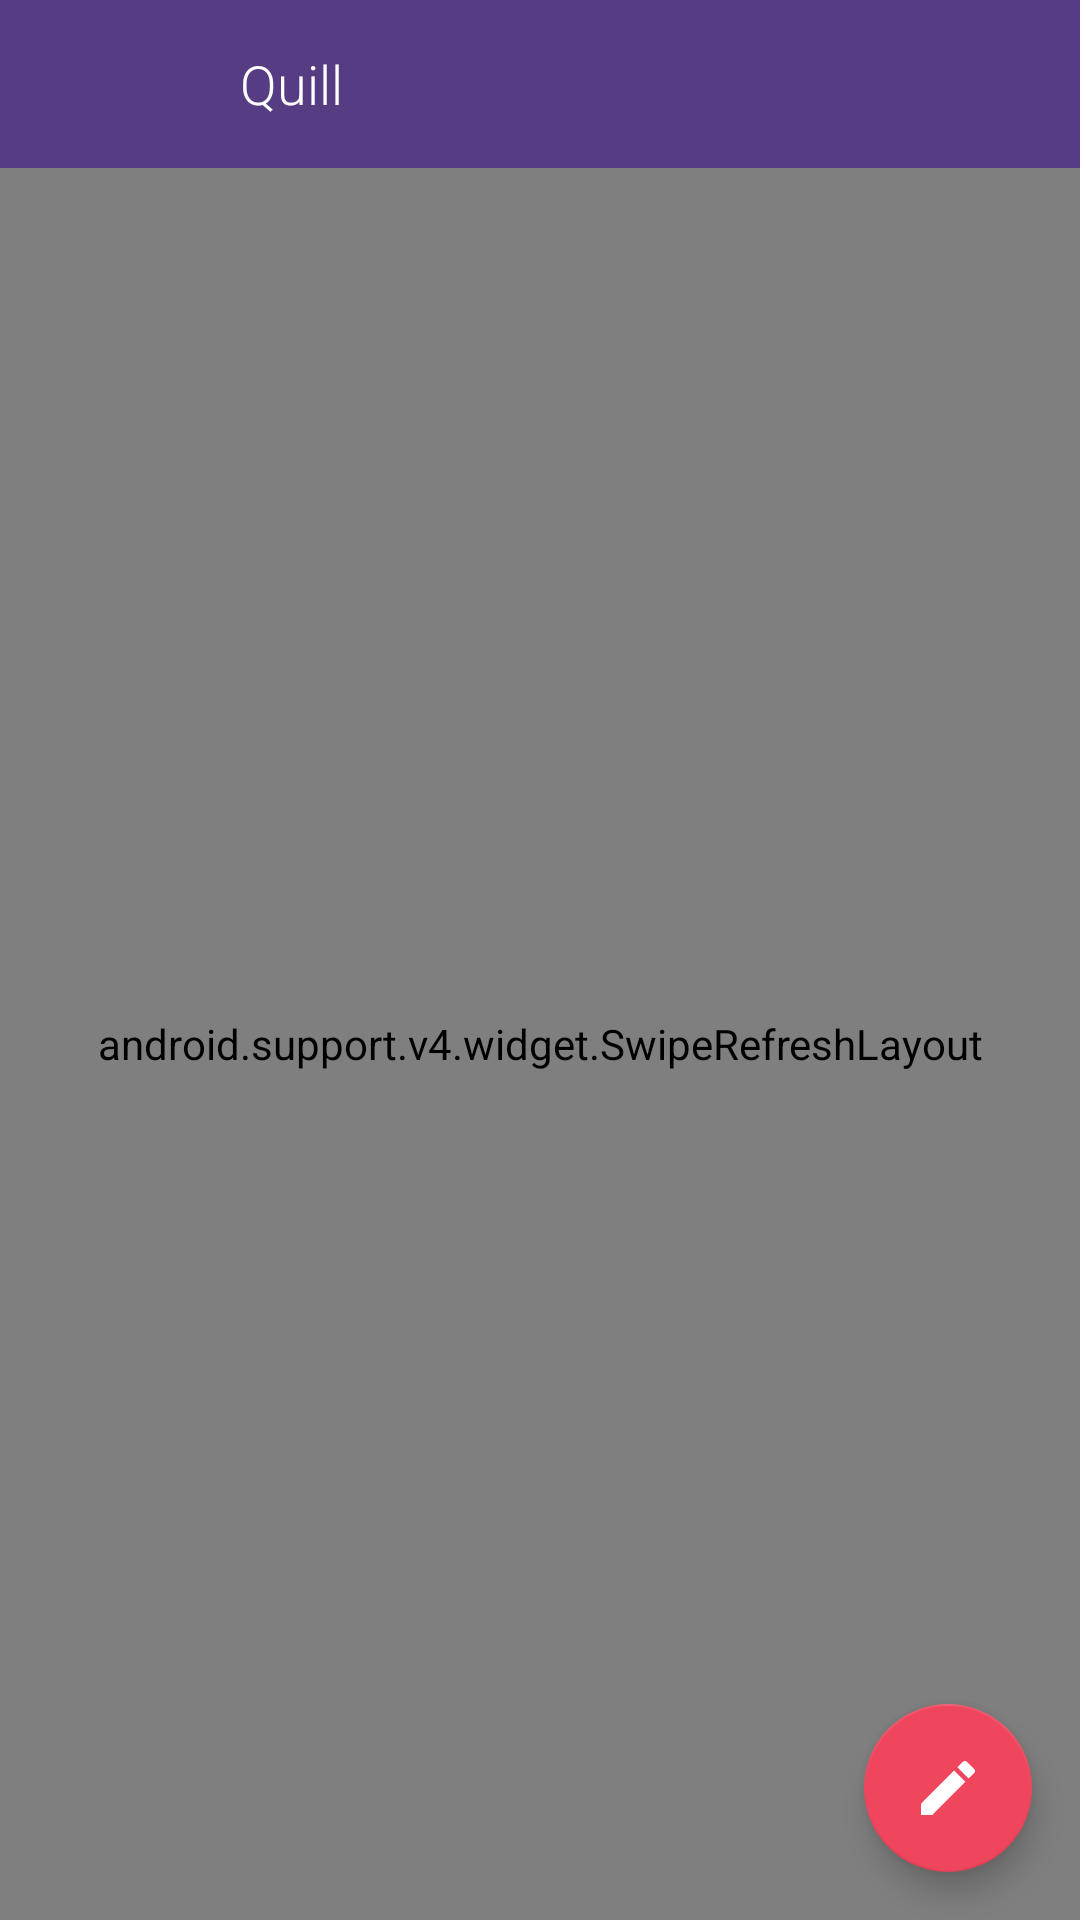

Write the Android layout XML for this screen, with the resource values it uses.
<!-- AndroidManifest.xml: activity theme CardListActivityTheme -->
<!-- res/layout/activity_post_list.xml -->
<?xml version="1.0" encoding="utf-8"?>
<FrameLayout
    xmlns:android="http://schemas.android.com/apk/res/android"
    xmlns:tools="http://schemas.android.com/tools"
    xmlns:app="http://schemas.android.com/apk/res-auto"
    android:layout_width="match_parent"
    android:layout_height="match_parent"
    tools:context=".view.PostListActivity">

    <FrameLayout
        android:id="@+id/app_bar_bg"
        android:layout_width="match_parent"
        android:layout_height="@dimen/toolbar_container_height"
        android:background="?attr/colorPrimary"
        />

    <LinearLayout
        android:layout_width="match_parent"
        android:layout_height="match_parent"
        android:orientation="vertical">

        <android.support.v7.widget.Toolbar
            android:id="@+id/toolbar"
            android:layout_width="match_parent"
            android:layout_height="wrap_content"
            android:layoutDirection="locale"
            style="@style/MyToolbar"
            tools:targetApi="jelly_bean_mr1">

            <ImageView
                android:id="@+id/user_image"
                android:layout_width="@dimen/toolbar_height"
                android:layout_height="@dimen/toolbar_height"
                android:contentDescription="@string/cdesc_user_image"
                android:padding="@dimen/padding_default"
                tools:src="@drawable/ic_launcher"
                />

            <TextView
                android:id="@+id/user_blog_title"
                style="@style/TextAppearance.Medium.Light.Inverse"
                android:layout_width="wrap_content"
                android:layout_height="match_parent"
                android:ellipsize="end"
                android:maxLines="1"
                android:paddingLeft="@dimen/padding_default"
                android:paddingRight="@dimen/padding_default"
                android:text="@string/app_name"
                tools:text="My Awesome Blog Title"
                />

        </android.support.v7.widget.Toolbar>

        <FrameLayout
            android:id="@+id/post_list_container"
            android:layout_width="match_parent"
            android:layout_height="match_parent"
            android:foreground="@drawable/appbar_shadow">

            
            
            <android.support.design.widget.CoordinatorLayout
                android:layout_width="match_parent"
                android:layout_height="match_parent">

                <android.support.v4.widget.SwipeRefreshLayout
                    android:id="@+id/swipe_refresh_layout"
                    android:layout_width="match_parent"
                    android:layout_height="match_parent">

                    <android.support.v7.widget.RecyclerView
                        android:id="@+id/post_list"
                        android:layout_width="match_parent"
                        android:layout_height="match_parent"
                        android:clipToPadding="false"
                        android:paddingBottom="@dimen/card_grid_fab_margin"
                        android:paddingEnd="@dimen/card_grid_hmargin"
                        android:paddingLeft="@dimen/card_grid_hmargin"
                        android:paddingRight="@dimen/card_grid_hmargin"
                        android:paddingStart="@dimen/card_grid_hmargin"
                        android:paddingTop="@dimen/card_grid_vmargin"
                        android:scrollbarStyle="outsideOverlay"
                        android:scrollbars="vertical"
                        tools:listitem="@layout/post_list_item"
                        />

                </android.support.v4.widget.SwipeRefreshLayout>

                <android.support.design.widget.FloatingActionButton
                    android:id="@+id/new_post_btn"
                    android:layout_height="wrap_content"
                    android:layout_width="wrap_content"
                    android:layout_gravity="bottom|end"
                    app:srcCompat="@drawable/new_draft"
                    style="@style/MyFloatingActionButton"
                    />

            </android.support.design.widget.CoordinatorLayout>

        </FrameLayout>

    </LinearLayout>

    
    <FrameLayout
        android:id="@+id/new_post_reveal"
        android:layout_width="match_parent"
        android:layout_height="match_parent"
        android:background="?android:attr/windowBackground"
        android:visibility="invisible">

        
        <View
            android:id="@+id/new_post_reveal_shrink"
            android:layout_width="match_parent"
            android:layout_height="match_parent"
            android:elevation="@dimen/toolbar_elevation"
            android:background="?attr/colorAccent"
            android:transformPivotX="0dp"
            android:transformPivotY="0dp"
            tools:targetApi="lollipop"
            />

    </FrameLayout>

</FrameLayout>
<!-- res/layout/post_list_item.xml (included above) -->
<?xml version="1.0" encoding="utf-8"?>
<android.support.v7.widget.CardView
    xmlns:android="http://schemas.android.com/apk/res/android"
    xmlns:tools="http://schemas.android.com/tools"
    xmlns:app="http://schemas.android.com/apk/res-auto"
    android:layout_width="match_parent"
    android:layout_height="wrap_content"
    style="@style/MyCardView">

    <android.support.percent.PercentRelativeLayout
        android:layout_width="match_parent"
        android:layout_height="wrap_content">

        
        <ImageView
            android:id="@+id/post_image"
            app:layout_widthPercent="100%"
            app:layout_aspectRatio="178%"
            android:layout_alignParentLeft="true"
            android:layout_alignParentStart="true"
            android:layout_alignParentTop="true"
            android:scaleType="centerCrop"
            android:adjustViewBounds="true"
            android:contentDescription="@string/cdesc_post_image"
            tools:src="@drawable/ic_launcher"
            />

        <TextView
            android:id="@+id/post_title"
            android:layout_width="match_parent"
            android:layout_height="wrap_content"
            android:layout_below="@id/post_image"
            android:paddingBottom="@dimen/padding_inline"
            android:paddingEnd="@dimen/padding_large"
            android:paddingLeft="@dimen/padding_large"
            android:paddingRight="@dimen/padding_large"
            android:paddingStart="@dimen/padding_large"
            android:paddingTop="@dimen/padding_large"
            android:textAppearance="@style/TextAppearance.Light"
            tools:text="This is a very, very, very, very loooooong post title"
            />

        <ImageView
            android:id="@+id/post_status_icon"
            android:layout_width="14dp"
            android:layout_height="14dp"
            android:layout_below="@id/post_title"
            android:layout_alignLeft="@id/post_title"
            android:layout_alignStart="@id/post_title"
            android:layout_marginLeft="@dimen/padding_large"
            android:layout_marginStart="@dimen/padding_large"
            android:layout_marginTop="3dp"
            android:scaleType="fitStart"
            tools:src="@drawable/status_draft"
            tools:ignore="ContentDescription"
            />

        <TextView
            android:id="@+id/post_status_text"
            android:layout_width="wrap_content"
            android:layout_height="wrap_content"
            android:layout_below="@id/post_title"
            android:layout_toRightOf="@id/post_status_icon"
            android:layout_toEndOf="@id/post_status_icon"
            android:layout_toLeftOf="@+id/post_tags"
            android:layout_toStartOf="@+id/post_tags"
            android:paddingBottom="@dimen/padding_large"
            android:paddingEnd="@dimen/padding_large"
            android:paddingLeft="@dimen/padding_inline"
            android:paddingRight="@dimen/padding_large"
            android:paddingStart="@dimen/padding_inline"
            android:gravity="start"
            android:maxLines="2"
            android:textAppearance="@style/TextAppearance.Small.Dim"
            android:textColor="@color/status_published"
            app:font="narrow-bold"
            tools:text="Published 5 days ago"
            />

        <TextView
            android:id="@+id/post_tags"
            android:layout_width="wrap_content"
            android:layout_height="wrap_content"
            android:layout_below="@id/post_title"
            android:layout_alignRight="@id/post_title"
            android:layout_alignEnd="@id/post_title"
            android:paddingBottom="@dimen/padding_large"
            android:paddingEnd="@dimen/padding_large"
            android:paddingRight="@dimen/padding_large"
            android:maxLines="1"
            android:ellipsize="none"
            android:textAppearance="@style/TextAppearance.Small.Dim"
            android:textColor="@color/text_tertiary"
            app:font="narrow-bold"
            tools:text="#android +2"
            tools:ignore="RtlSymmetry"
            />

    </android.support.percent.PercentRelativeLayout>

</android.support.v7.widget.CardView>
<!-- resources referenced by this layout -->
<resources>
  <color name="status_published">@color/text_tertiary</color>
  <color name="text_tertiary">#939393</color>
  <dimen name="card_grid_fab_margin">82dp</dimen>
  <dimen name="card_grid_hmargin">2.5dp</dimen>
  <dimen name="card_grid_vmargin">2dp</dimen>
  <dimen name="padding_default">8dp</dimen>
  <dimen name="padding_inline">4dp</dimen>
  <dimen name="padding_large">16dp</dimen>
  <dimen name="toolbar_container_height">96dp</dimen>
  <dimen name="toolbar_elevation">4dp</dimen>
  <dimen name="toolbar_height">56dp</dimen>
  <!-- drawable new_draft (drawable) -->
  <vector xmlns:android="http://schemas.android.com/apk/res/android"
          android:width="24dp"
          android:height="24dp"
          android:viewportWidth="24.0"
          android:viewportHeight="24.0"
          android:tint="#FFF">
      <path
          android:fillColor="#FF000000"
          android:pathData="M3,17.25V21h3.75L17.81,9.94l-3.75,-3.75L3,17.25zM20.71,7.04c0.39,-0.39 0.39,-1.02 0,-1.41l-2.34,-2.34c-0.39,-0.39 -1.02,-0.39 -1.41,0l-1.83,1.83 3.75,3.75 1.83,-1.83z"/>
  </vector>
  <!-- drawable status_draft (drawable) -->
  <vector xmlns:android="http://schemas.android.com/apk/res/android"
          android:width="24dp"
          android:height="24dp"
          android:viewportWidth="24.0"
          android:viewportHeight="24.0">
      <path
          android:fillColor="#FF000000"
          android:pathData="M13,9H18.5L13,3.5V9M6,2H14L20,8V20A2,2 0,0 1,18 22H6C4.89,22 4,21.1 4,20V4C4,2.89 4.89,2 6,2M11,4H6V20H11L18,20V11H11V4Z"/>
  </vector>
  <string name="app_name" translatable="false">Quill</string>
  <string name="cdesc_post_image" translatable="false">Post image</string>
  <string name="cdesc_user_image" translatable="false">User image</string>
  <style name="MyCardView" parent="@style/CardView.Light">
          <item name="cardPreventCornerOverlap">false</item>
          <item name="cardUseCompatPadding">true</item>
          <item name="android:foreground">?attr/selectableItemBackground</item>
          <item name="android:stateListAnimator" tools:targetApi="lollipop">@anim/lift_up</item>
      </style>
  <style name="MyFloatingActionButton" parent="Widget.Design.FloatingActionButton">
          <item name="android:layout_marginTop">@dimen/padding_large</item>
          <item name="android:layout_marginBottom">@dimen/padding_large</item>
          <item name="android:layout_marginLeft">@dimen/padding_large</item>
          <item name="android:layout_marginRight">@dimen/padding_large</item>
      </style>
  <style name="MyToolbar" parent="Widget.AppCompat.Toolbar">
          <item name="android:background">?attr/colorPrimary</item>
          <item name="android:theme">@style/ThemeOverlay.AppCompat.Dark.ActionBar</item>
          <item name="popupTheme">@style/ThemeOverlay.AppCompat.Light</item>
      </style>
  <style name="TextAppearance.Light">
          <item name="android:fontFamily">sans-serif-light</item>
      </style>
  <style name="TextAppearance.Medium.Light.Inverse">
          <item name="android:textColor">@color/text_primary_inverted</item>
      </style>
  <style name="TextAppearance.Small.Dim">
          <item name="android:textColor">@color/text_secondary</item>
      </style>
  <style name="CardListActivityTheme" parent="AppTheme">
          <item name="android:windowBackground">@color/card_list_background</item>
      </style>
  <color name="text_primary_inverted">#FFFFFF</color>
  <color name="text_secondary">#727272</color>
  <color name="card_list_background">#EEEEEE</color>
  <color name="primary">#563C82</color>
  <color name="primary_dark">#453068</color>
  <color name="accent">#EF465E</color>
  <color name="background">#FFFFFF</color>
  <style name="MyCheckBox" parent="Widget.AppCompat.CompoundButton.CheckBox">
          <item name="android:textColor">@color/text_primary</item>
      </style>
  <color name="text_primary">#212121</color>
</resources>
